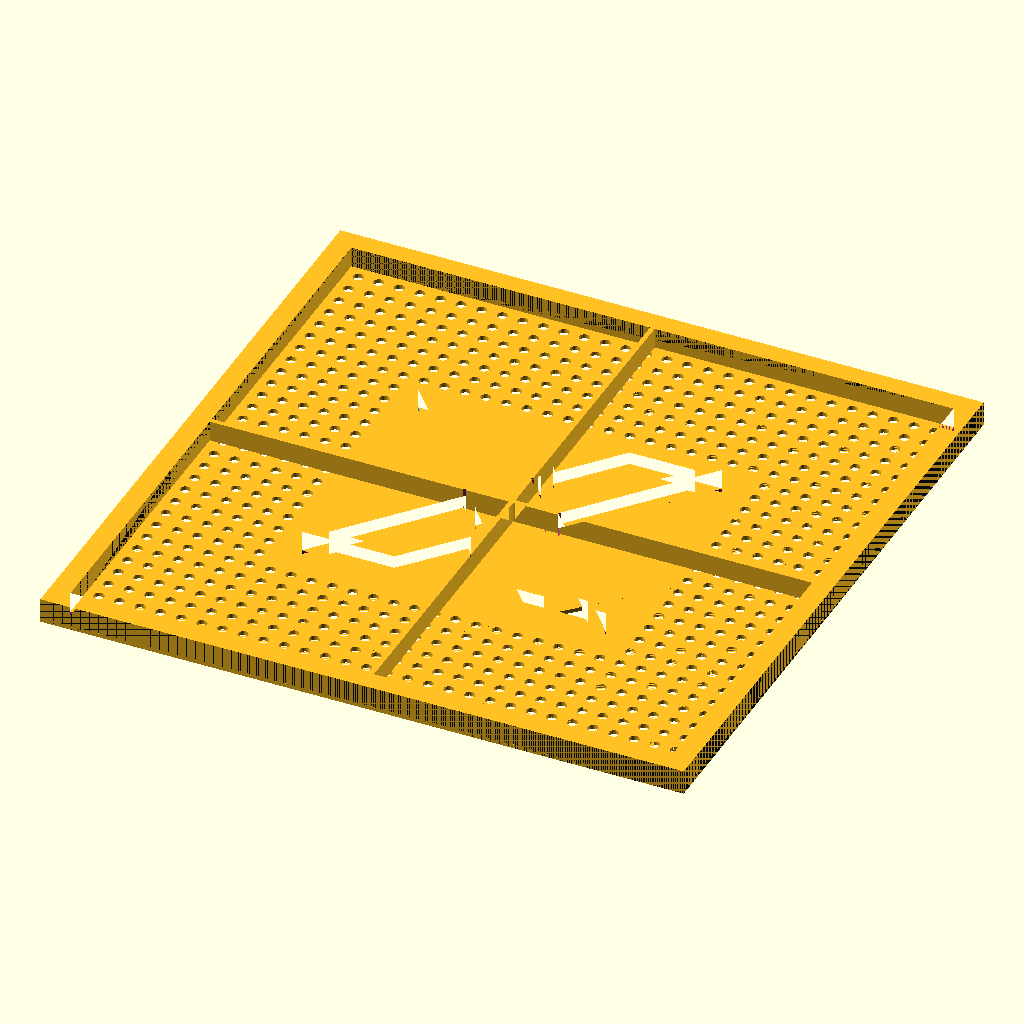
Cell 1: rendered with the file's own defaults.
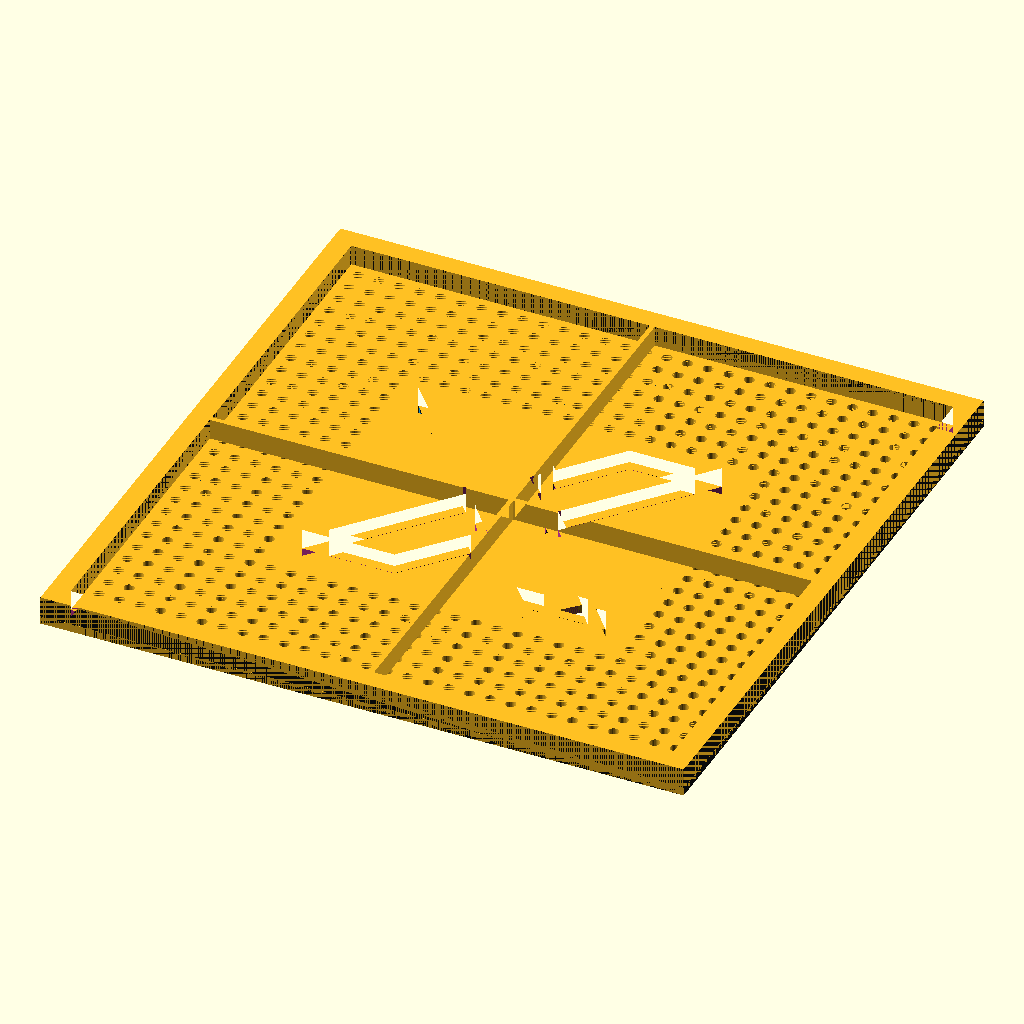
Cell 2: front_thick = 3.2 (everything else at default).
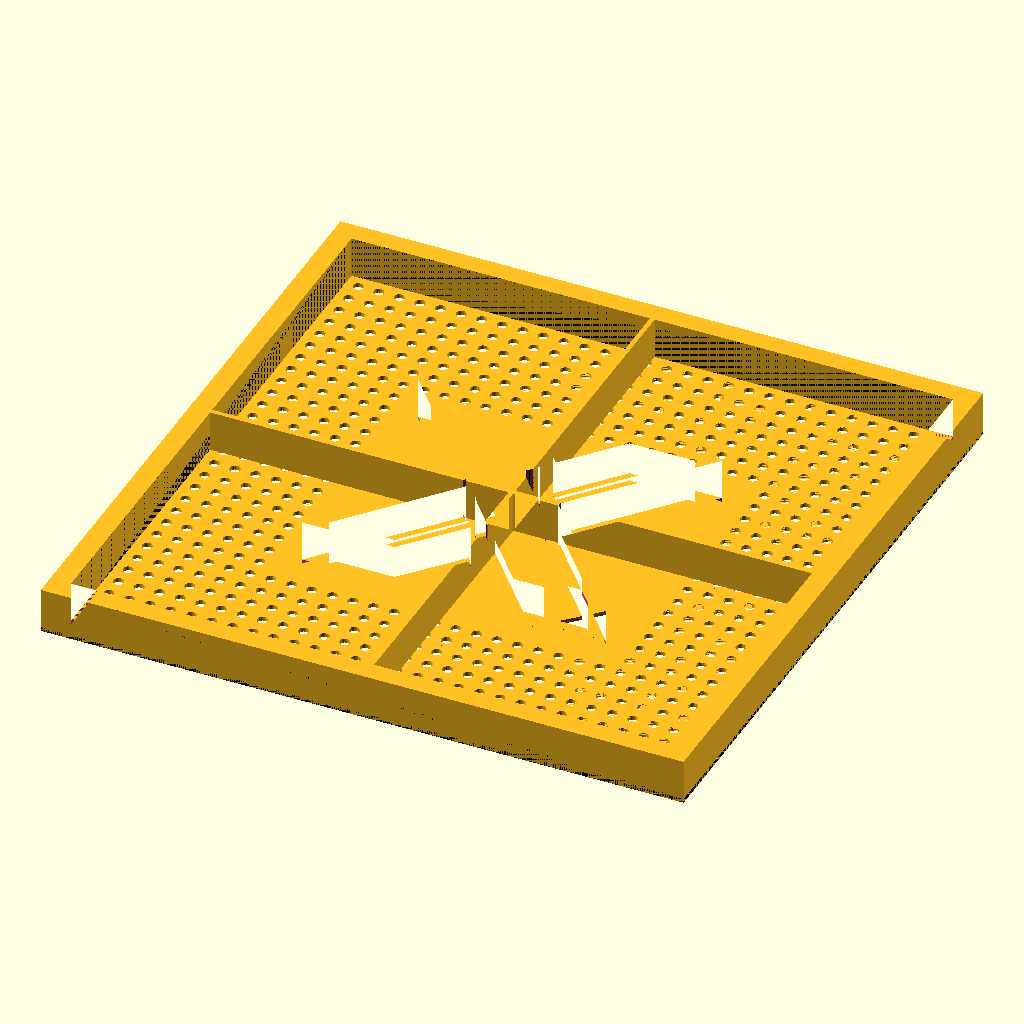
Cell 3: the same model with gap = 16.
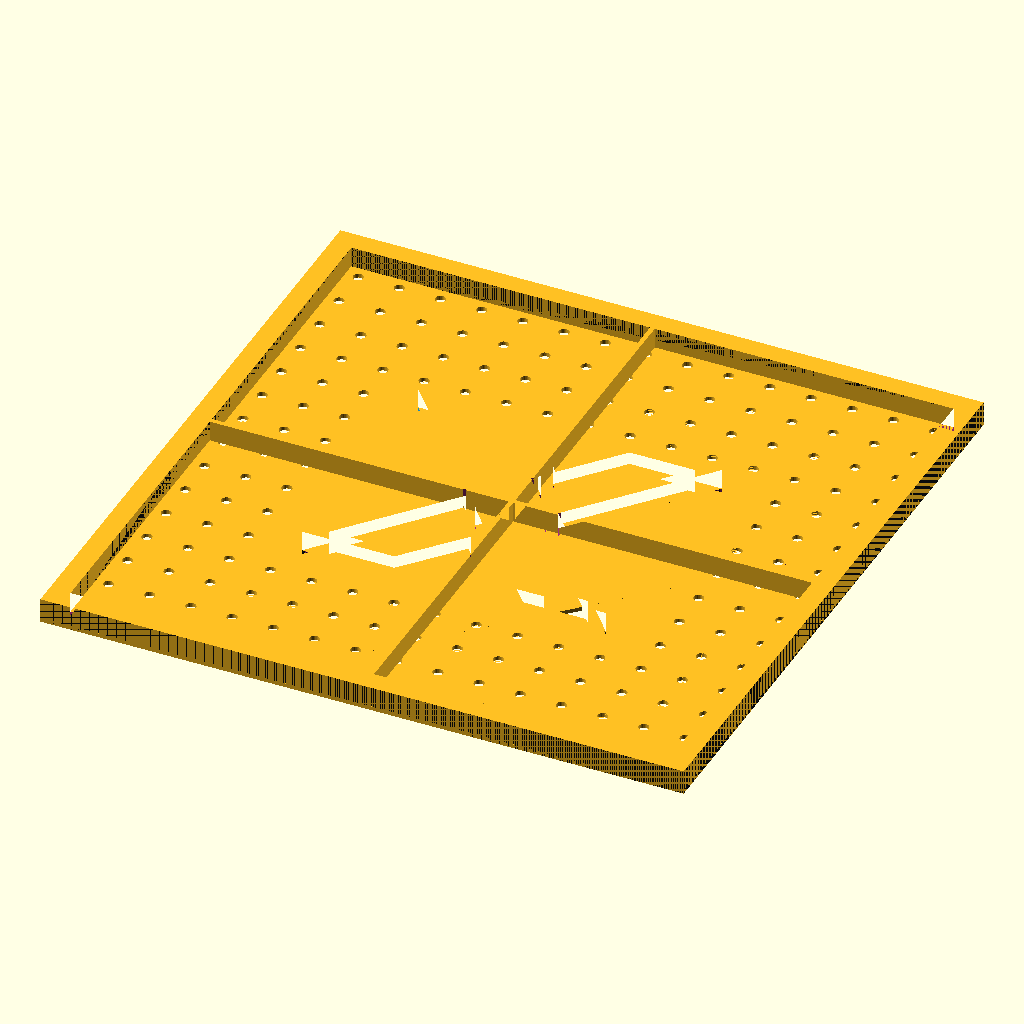
Cell 4: hole_pitch = 16 (everything else at default).
All cells are drawn from the same view direction (rotation 55°, 0°, 25°, orthographic, colour scheme Cornfield), but the view is re-fitted for each cell, so position and scale can differ between cells as well as the parameter.
Source of the model, 3d-models/MakerX Acoustic Tile/makerx-perforated-absorber-v1.scad:
// === DESCRIPTION ===
// MakerX Perforated Helmholtz Absorber Tile (variant 3 of 3)
//   A 250x250 mm wall tile that genuinely ABSORBS sound (the other two variants
//   only diffuse). It is a perforated-panel (Helmholtz) absorber: a thin front
//   sheet pierced by a grid of small holes, held a fixed air-gap off the wall by
//   a standoff frame. Each hole + the air behind it is a Helmholtz resonator; at
//   resonance the air in the necks oscillates hard and viscous friction in the
//   holes turns acoustic energy into heat.
//   HONEST BANDWIDTH: a bare perforated panel is a RESONANT (fairly narrow)
//   absorber — here a peak around ~4 kHz (the bottom of the user's target band),
//   not a flat 4-10 kHz response. Laying 6-10 mm of acoustic foam/felt in the
//   cavity is what broadens and deepens it, realistically to roughly 3-8 kHz.
//   It will not absorb strongly all the way to 10 kHz; pair it with the
//   diffuser tiles (which DO scatter up past 10 kHz) for full-band treatment.
//
// Physical context:
//   Mounts to a wall with the standoff frame against the wall, so the WALL
//   forms the back of the air cavity (8 mm gap). A "+" of internal ribs splits
//   the cavity into 4 quadrants (stiffens the thin panel + improves off-axis
//   absorption). Optional: lay 6-10 mm acoustic foam / felt in the quadrants
//   before mounting. Indoor, self-weight only.
//
// Design decisions:
//   - Helmholtz tuning f0 = (c/2pi)*sqrt(p / ((t + 0.8 d) * D)): thin panel
//     (1.6 mm), 4 mm holes at ~19% open area, 8 mm gap -> f0 ~3.9 kHz, the
//     bottom of the target band; foam smears it upward across 4-8 kHz.
//   - Prints FRONT-FACE-DOWN: the perforated front is on the bed (smooth
//     finish, vertical holes), the standoff frame + ribs rise up, the cavity
//     is OPEN at the back (faces the wall). Fully support-free, no bridging —
//     the thin front sheet is laid straight onto the plate.
//     (NOTE: this is the opposite print orientation to the two diffusers,
//      whose solid backs sit on the bed.)
//   - Branding is colour-only on the flat front: blue->magenta->gold gradient
//     across the perforated field, with the X logomark and frame left SOLID
//     (un-perforated) so the logo reads crisply. 4 AMS colour bodies.
//
// Terminology -> code:
//   "the holes / necks"   -> holes_2d(), hole_d, hole_pitch, perforations()
//   "front panel"         -> front_thick
//   "air gap / standoff"  -> gap
//   "the ribs"            -> cross_ribs_2d(), rib_t
//   "the X / logo"        -> mx_x_placed_2d() (solid, un-perforated)
//   "gradient zones"      -> mx_color_region_2d()
//   "the frame / rim"     -> frame_w, mx_frame_2d()
//
// Common modifications:
//   Tune lower            -> bigger gap, fewer/smaller holes (lower p)
//   Tune higher           -> smaller gap, more/bigger holes (higher p)
//   Broadband absorption  -> add foam in the cavity quadrants (biggest effect)
//   Bigger/smaller logo   -> mx_logo_w (brand)
//
// Overall dimensions: 250 x 250 x ~9.6 mm printed (sits 9.6 mm off the wall)
// Coordinate system: X,Y = tile face; Z = height from build plate.
//   Z=0 is the FRONT/ROOM face (on the bed); +Z goes back toward the WALL.
//   Model is in print orientation — preview matches the print.

// === PRINT SETTINGS ===
// Material: PETG. Layer Height: 0.2 mm. Perimeters: 3-4 (thin panel prints solid).
// Infill: n/a (panel + walls are solid/thin). Supports: None (front-down, all vertical).
// Orientation: FRONT FACE DOWN on the plate (cavity opens upward).
// Notes: Use an OUTER-perimeter brim only (5-8 mm) + Elephant-Foot Compensation
//   (~0.15 mm) for the 250 mm sheet — do NOT use an inner/expanded brim, it
//   would block the first rows of neck holes. Dry PETG; 30-40% fan. Optional
//   6-10 mm acoustic foam/felt in the 4 cavity quadrants (biggest absorption
//   gain). Mount the standoff-frame back edge to the wall with adhesive /
//   mounting strips. Import the 4 part STLs as one object for AMS colours.

include <makerx_brand.scad>

// === PARAMETERS ===
front_thick = 1.6;                          // perforated front panel thickness
gap         = 8.0;                          // standoff / air-gap depth (cavity)
hole_d      = 4.0;                          // Helmholtz neck diameter
hole_pitch  = 8.0;                          // hole grid pitch -> ~19.6% open area
rib_t       = 4*ew;                         // internal cross-rib = 4 perimeters (1.8mm)
part        = "all";                         // "all"|"black"|"blue"|"magenta"|"gold"

// === DERIVED CONSTANTS ===
total_h    = front_thick + gap;             // printed depth
holes_n    = floor((interior - hole_d) / hole_pitch);       // hole index 0..holes_n per axis
hole_off   = frame_w + (interior - holes_n*hole_pitch) / 2; // centres the grid in the interior
// solid, hole-free logo panel that hosts the X (sized from the logo + margin).
// Whole holes whose CENTRE lands inside it are skipped (no clipped/sliver holes).
panel_hw_x = mx_logo_w*0.4923 + 8;          // half-width  (X spans ~0.985*logo wide)
panel_hw_y = mx_logo_w*0.4037 + 8;          // half-height (X spans ~0.807*logo tall)
perf_p     = (PI*hole_d*hole_d/4) / (hole_pitch*hole_pitch); // intrinsic open-area ratio of the grid
t_eff      = front_thick + 0.8*hole_d;                       // effective neck length
f0         = (c_air/(2*PI)) * sqrt(perf_p / (t_eff * gap));   // Helmholtz resonance (panel only)

// === ACCEPTANCE CONTRACTS ===
assert(tile <= 256, "Tile exceeds 256mm Bambu bed");
assert(hole_d >= 2.0, "Neck too small to print cleanly on 0.4mm nozzle");
assert(hole_d < hole_pitch - 2*ew, "Holes overlap / no web left between them");
assert(front_thick >= 3*layer_height, "Front panel too thin");
assert(perf_p > 0.03 && perf_p < 0.30, "Perforation ratio outside useful range");
assert(rib_t >= 4*ew, "Rib thinner than 4 perimeters");
echo(VARIANT="ABSORBER", holes_per_axis=holes_n+1, perf_ratio=perf_p,
     f0_panel_only=f0, gap=gap, overall_depth=total_h);

// === MODULES ===
// 2-D grid of neck holes, centred in the interior. WHOLE holes whose centre
// falls inside the solid logo panel are skipped -> no clipped/sliver holes.
module holes_2d() {
    for (ix = [0:holes_n]) for (iy = [0:holes_n]) {
        cx = hole_off + ix*hole_pitch;
        cy = hole_off + iy*hole_pitch;
        if (!(cx > tile/2 - panel_hw_x && cx < tile/2 + panel_hw_x &&
              cy > tile/2 - panel_hw_y && cy < tile/2 + panel_hw_y))
            translate([cx, cy]) circle(d = hole_d);
    }
}

// Necks through the front panel, clipped to the interior (frame stays solid;
// the logo panel is already hole-free via the skip test in holes_2d()).
module perforations() {
    intersection() {
        translate([0, 0, -fudge]) linear_extrude(front_thick + 2*fudge) holes_2d();
        translate([0, 0, -fudge]) linear_extrude(front_thick + 2*fudge) mx_interior_2d();
    }
}

// "+" of ribs that splits the cavity into 4 quadrants
module cross_ribs_2d() {
    translate([tile/2 - rib_t/2, frame_w]) square([rib_t, interior]);
    translate([frame_w, tile/2 - rib_t/2]) square([interior, rib_t]);
}

module full_absorber() {
    difference() {
        union() {
            cube([tile, tile, front_thick]);                                   // front panel
            translate([0,0,front_thick-fudge]) linear_extrude(gap) mx_frame_2d();    // standoff frame
            translate([0,0,front_thick-fudge]) linear_extrude(gap) cross_ribs_2d();  // cavity ribs
        }
        perforations();
    }
}

module body(name) {
    intersection() {
        full_absorber();
        translate([0, 0, -fudge])
            linear_extrude(total_h + 2*fudge) mx_color_region_2d(name);
    }
}

module assembly() {
    color(MX_BLACK)   body("black");
    color(MX_BLUE)    body("blue");
    color(MX_MAGENTA) body("magenta");
    color(MX_GOLD)    body("gold");
}

// === RENDER ===
if (part == "all") assembly();
else body(part);
Customizer parameters (derived from the source; name, type, default, range or options):
front_thick: number, default 1.6
gap: number, default 8
hole_d: number, default 4
hole_pitch: number, default 8
part: string, default "all"
